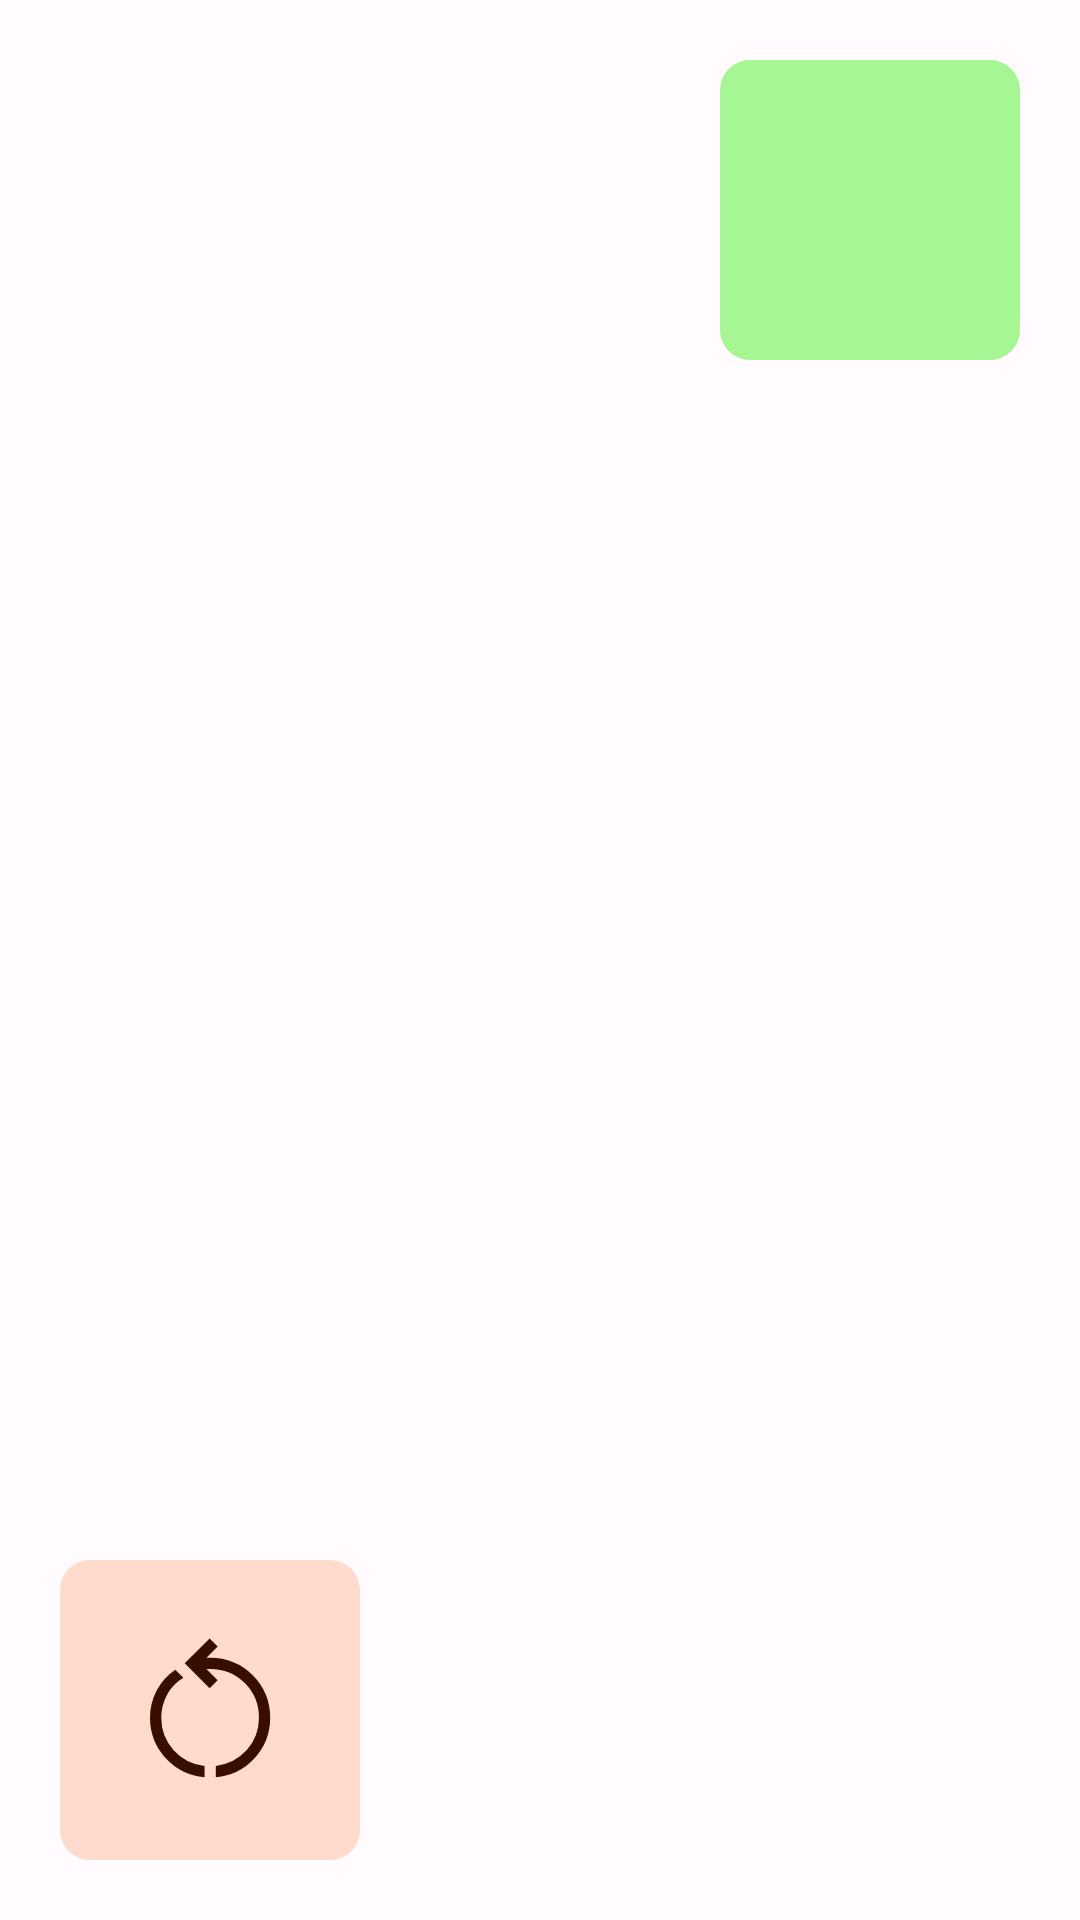

Produce the Android XML layout that renders to this screen, including the resource entries it uses.
<!-- AndroidManifest.xml: application theme AppTheme -->
<!-- res/layout/control_widget_large.xml -->
<?xml version="1.0" encoding="utf-8"?>
<RelativeLayout xmlns:android="http://schemas.android.com/apk/res/android"
    xmlns:tools="http://schemas.android.com/tools"
    android:id="@+id/controlWidgetLayoutRoot"
    android:layout_width="match_parent"
    android:layout_height="match_parent"
    android:orientation="vertical"
    android:gravity="center"
    android:theme="@style/AppWidgetTheme"

    tools:ignore="RtlHardcoded">
    


    
    <ImageView
        android:id="@+id/bgCircle"
        android:layout_width="match_parent"
        android:layout_height="match_parent"
        android:layout_marginStart="5dp"
        android:layout_marginTop="5dp"
        android:layout_marginEnd="5dp"
        android:layout_marginBottom="5dp"
        android:scaleType="fitCenter"
        android:contentDescription="@string/circle_control_widget_background_description"
        android:background="#00000000" />

    <LinearLayout
        android:layout_width="wrap_content"
        android:layout_height="wrap_content"
        android:orientation="vertical"
        android:layout_centerVertical="true"
        android:layout_centerHorizontal="true"
        android:background="#00000000">

        <TextView
            android:layout_width="match_parent"
            android:layout_height="wrap_content"
            android:gravity="left"
            android:id="@+id/minTv"
            android:paddingRight="20dp"
            android:paddingLeft="0dp"
            android:paddingVertical="0dp"
            android:fontFamily="monospace"
            android:includeFontPadding="false"
            style="@style/TextAppearance.Material3.DisplayLarge"
            android:lineHeight="80sp"
            android:textSize="73sp"
            tools:text="00"
            android:background="#00000000" />

        <TextView
            android:layout_width="match_parent"
            android:layout_height="wrap_content"
            android:gravity="right"
            android:id="@+id/secTv"
            android:paddingRight="0dp"
            android:paddingLeft="20dp"
            android:paddingVertical="0dp"
            android:fontFamily="monospace"
            android:includeFontPadding="false"
            style="@style/TextAppearance.Material3.DisplayLarge"
            tools:text="00"
            android:background="#00000000" />
    </LinearLayout>

    <ImageButton
        android:id="@+id/controlBtn"
        android:layout_width="100dp"
        android:layout_height="100dp"
        android:scaleType="fitCenter"
        android:layout_alignParentTop="true"
        android:layout_alignParentRight="true"
        android:background="@drawable/rounded_corner_control"
        android:contentDescription="@string/toggle_start_play_pause_description"
        android:layout_marginRight="20dp"
        android:layout_marginTop="20dp"
        android:padding="20dp"
        android:tint="?colorOnTertiaryContainer"
        tools:ignore="UseAppTint" />
    
    <ImageButton
        android:id="@+id/resetBtn"
        android:layout_width="100dp"
        android:layout_height="100dp"
        android:scaleType="fitCenter"
        android:layout_alignParentBottom="true"
        android:layout_alignParentLeft="true"
        android:background="@drawable/rounded_corner_reset"
        android:src="@drawable/restart_alt_fill0_wght400_grad0_opsz48"
        android:contentDescription="@string/reset_timer_button_description"
        android:layout_marginLeft="20dp"
        android:layout_marginBottom="20dp"
        android:padding="20dp"
        android:tint="?colorOnPrimaryContainer"
        tools:ignore="UseAppTint" />
</RelativeLayout>

    
<!-- resources referenced by this layout -->
<resources>
  <!-- drawable restart_alt_fill0_wght400_grad0_opsz48 (drawable) -->
  <vector xmlns:android="http://schemas.android.com/apk/res/android"
      android:width="48dp"
      android:height="48dp"
      android:viewportWidth="960"
      android:viewportHeight="960">
      <path
          android:fillColor="#FF000000"
          android:pathData="M451,838q-123,-10 -207,-101t-84,-216q0,-77 35.5,-145T295,265l43,43q-56,33 -87,90.5T220,521q0,100 66,173t165,84v60ZM511,838v-60q100,-12 165,-84.5T741,521q0,-109 -75.5,-184.5T481,261h-20l60,60 -43,43 -133,-133 133,-133 43,43 -60,60h20q134,0 227,93.5T801,521q0,125 -83.5,216T511,838Z" />
  </vector>
  <!-- drawable rounded_corner_control (drawable) -->
  <?xml version="1.0" encoding="utf-8"?>
  <shape xmlns:android="http://schemas.android.com/apk/res/android">
      <corners android:radius="10dp" />
      <solid android:color="?colorTertiaryContainer" />
  </shape>
  <!-- drawable rounded_corner_reset (drawable) -->
  <?xml version="1.0" encoding="utf-8"?>
  <shape xmlns:android="http://schemas.android.com/apk/res/android">
      <corners android:radius="10dp"/>
      <solid android:color="?colorPrimaryContainer"/>
  </shape>
  <string name="reset_timer_button_description">Resets the current timer</string>
  <string name="toggle_start_play_pause_description">Starts the timer if not started, or toggles play/pause</string>
  <style name="AppWidgetTheme" parent="Theme.Material3.DynamicColors.Dark">
          <item name="android:background">@android:color/system_accent2_800</item>
      </style>
  <color name="md_theme_light_primary">#A63B04</color>
  <color name="md_theme_light_onPrimary">#FFFFFF</color>
  <color name="md_theme_light_primaryContainer">#FFDBCE</color>
  <color name="md_theme_light_onPrimaryContainer">#370E00</color>
  <color name="md_theme_light_secondary">#B12C16</color>
  <color name="md_theme_light_onSecondary">#FFFFFF</color>
  <color name="md_theme_light_secondaryContainer">#FFDAD3</color>
  <color name="md_theme_light_onSecondaryContainer">#3F0400</color>
  <color name="md_theme_light_tertiary">#216D1C</color>
  <color name="md_theme_light_onTertiary">#FFFFFF</color>
  <color name="md_theme_light_tertiaryContainer">#A6F694</color>
  <color name="md_theme_light_onTertiaryContainer">#002201</color>
  <color name="md_theme_light_error">#BA1A1A</color>
  <color name="md_theme_light_errorContainer">#FFDAD6</color>
  <color name="md_theme_light_onError">#FFFFFF</color>
  <color name="md_theme_light_onErrorContainer">#410002</color>
  <color name="md_theme_light_background">#FFFBFF</color>
  <color name="md_theme_light_onBackground">#201A18</color>
  <color name="md_theme_light_surface">#FFFBFF</color>
  <color name="md_theme_light_onSurface">#201A18</color>
  <color name="md_theme_light_surfaceVariant">#F5DED6</color>
  <color name="md_theme_light_onSurfaceVariant">#53433E</color>
  <color name="md_theme_light_outline">#85736D</color>
  <color name="md_theme_light_inverseOnSurface">#FBEEEA</color>
  <color name="md_theme_light_inverseSurface">#362F2C</color>
  <color name="md_theme_light_inversePrimary">#FFB59A</color>
</resources>
